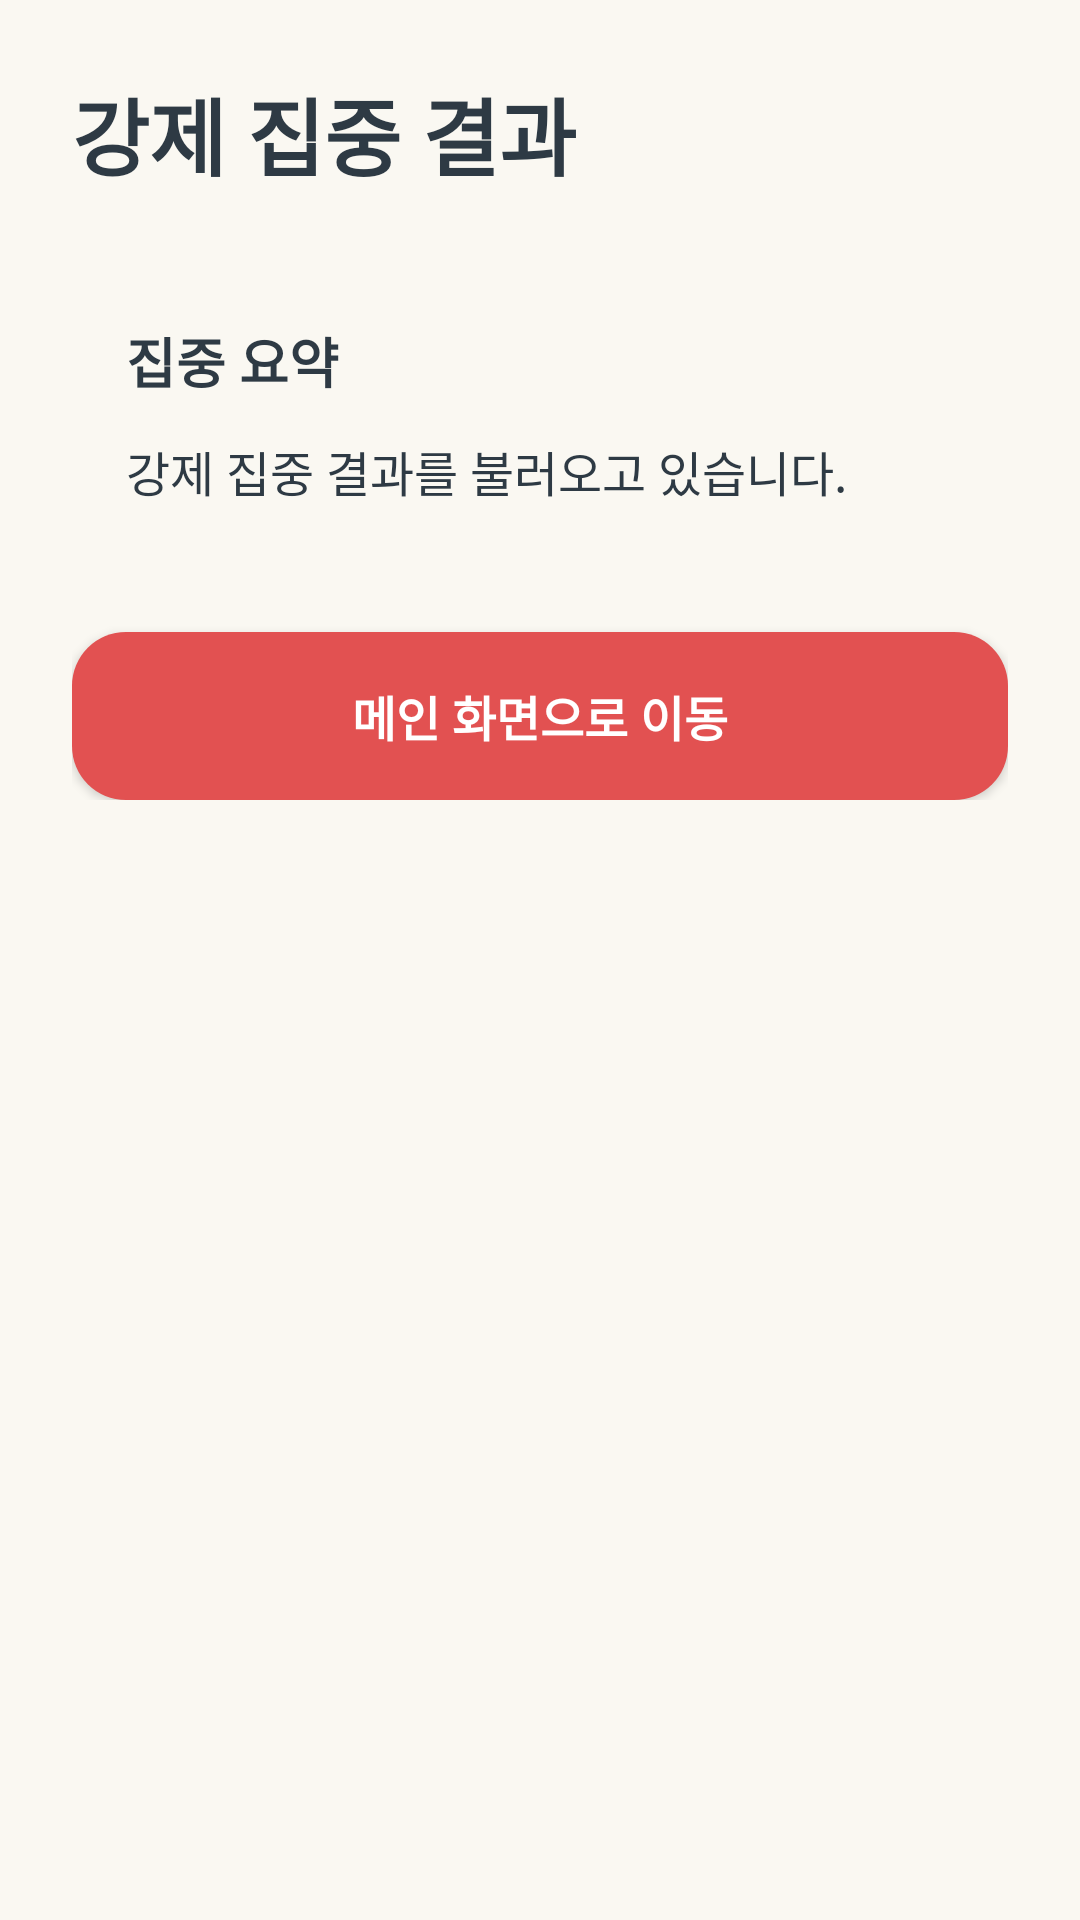

Here is an Android app screen rendered from its layout file. Give the layout XML and the strings, colors and styles it references.
<!-- AndroidManifest.xml: application theme Theme.FlowTimer -->
<!-- res/layout/activity_strict_focus_result.xml -->
<?xml version="1.0" encoding="utf-8"?>
<ScrollView xmlns:android="http://schemas.android.com/apk/res/android" android:layout_width="match_parent" android:layout_height="match_parent" android:background="@color/flow_ivory">
    <LinearLayout android:layout_width="match_parent" android:layout_height="wrap_content" android:orientation="vertical" android:padding="24dp">
        <TextView android:layout_width="wrap_content" android:layout_height="wrap_content" android:text="강제 집중 결과" android:textColor="@color/flow_text_primary" android:textSize="28sp" android:textStyle="bold"/>
        <LinearLayout android:layout_width="match_parent" android:layout_height="wrap_content" android:layout_marginTop="24dp" android:background="@drawable/bg_summary_card" android:orientation="vertical" android:padding="18dp">
            <TextView android:layout_width="wrap_content" android:layout_height="wrap_content" android:text="집중 요약" android:textColor="@color/flow_text_primary" android:textSize="18sp" android:textStyle="bold"/>
            <TextView android:id="@+id/tvStrictResultSummary" android:layout_width="match_parent" android:layout_height="wrap_content" android:layout_marginTop="12dp" android:text="강제 집중 결과를 불러오고 있습니다." android:textColor="@color/flow_text_primary" android:textSize="16sp"/>
        </LinearLayout>
        <Button android:id="@+id/btnGoMain" android:layout_width="match_parent" android:layout_height="56dp" android:layout_marginTop="24dp" android:background="@drawable/bg_button_red" android:backgroundTint="@color/flow_button_danger" android:text="메인 화면으로 이동" android:textAllCaps="false" android:textColor="@color/white" android:textSize="16sp" android:textStyle="bold"/>
    </LinearLayout>
</ScrollView>
<!-- resources referenced by this layout -->
<resources>
  <color name="flow_button_danger">#E25151</color>
  <color name="flow_ivory">#FAF8F2</color>
  <color name="flow_text_primary">#2E3A44</color>
  <color name="white">#FFFFFFFF</color>
  <!-- drawable bg_button_red (drawable) -->
  <?xml version="1.0" encoding="utf-8"?>
  <shape xmlns:android="http://schemas.android.com/apk/res/android" android:shape="rectangle">
      <corners android:radius="18dp" />
      <solid android:color="@color/flow_button_danger" />
  </shape>
  <style name="Theme.FlowTimer" parent="Base.Theme.FlowTimer" />
  <style name="Base.Theme.FlowTimer" parent="Theme.Material3.Light.NoActionBar">
          <item name="colorPrimary">@color/flow_sky</item>
          <item name="colorSecondary">@color/flow_sky_dark</item>
          <item name="android:statusBarColor">@color/flow_ivory</item>
          <item name="android:navigationBarColor">@color/flow_ivory</item>
          <item name="android:windowBackground">@color/flow_ivory</item>
      </style>
  <color name="flow_sky">#3AA0F5</color>
  <color name="flow_sky_dark">#1B7ED5</color>
</resources>
